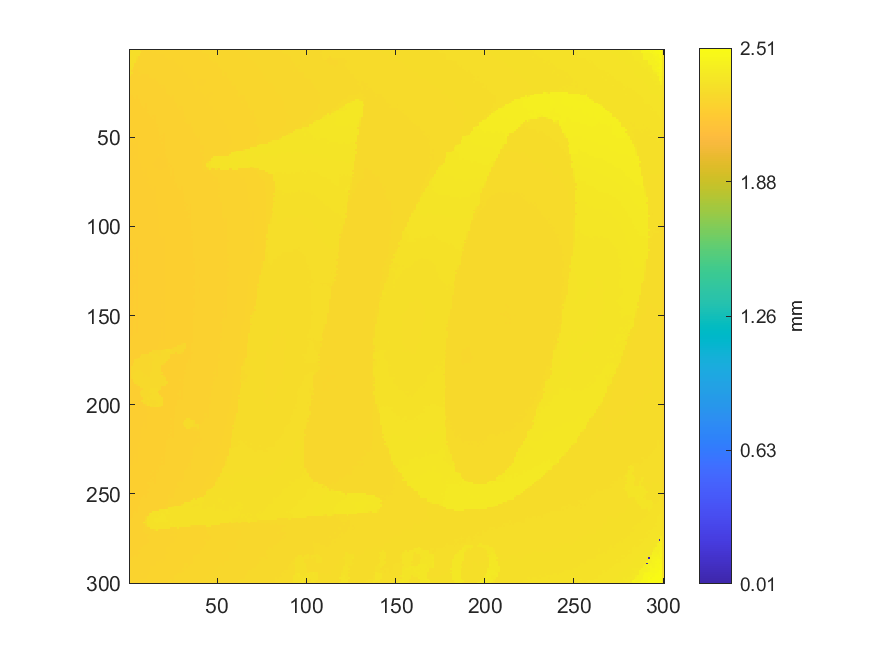

Values plotted in this chart, from the file beside it:
2.31066397713938, 2.31246798604848, 2.3142779274047, 2.31196699250334, 2.31423913142872, 2.31438293684536, 2.25184787082136, 2.2511936727246, 2.25270259789828, 2.25232654876145, 2.25276216029393, 2.25358322913164, 2.25366498343108, 2.25315136330878, 2.25337930396373, 2.25372938314823, 2.25403086215408, 2.25412093536036, 2.25418334758895, 2.25466273694384, 2.25469043781012, 2.25473816320115, 2.25546631453423, 2.25554343293982
2.311, 2.313, 2.315, 2.313, 2.314, 2.32, 2.318, 2.252, 2.252, 2.251, 2.252, 2.252, 2.252, 2.253, 2.252, 2.253, 2.253, 2.253, 2.253, 2.253, 2.253, 2.254, 2.255, 2.256
2.311, 2.313, 2.316, 2.316, 2.316, 2.318, 2.25, 2.251, 2.251, 2.25, 2.251, 2.25, 2.251, 2.251, 2.251, 2.252, 2.253, 2.253, 2.253, 2.252, 2.253, 2.253, 2.254, 2.254
2.311, 2.313, 2.319, 2.313, 2.314, 2.314, 2.249, 2.25, 2.252, 2.25, 2.25, 2.25, 2.251, 2.251, 2.25, 2.251, 2.252, 2.252, 2.252, 2.252, 2.252, 2.253, 2.253, 2.254
2.311, 2.312, 2.315, 2.312, 2.298, 2.249, 2.248, 2.249, 2.249, 2.249, 2.25, 2.25, 2.25, 2.25, 2.25, 2.251, 2.251, 2.251, 2.252, 2.251, 2.252, 2.253, 2.253, 2.253
2.312, 2.313, 2.312, 2.313, 2.283, 2.248, 2.248, 2.248, 2.249, 2.248, 2.25, 2.249, 2.25, 2.25, 2.249, 2.25, 2.25, 2.251, 2.251, 2.251, 2.252, 2.252, 2.253, 2.253
2.312, 2.314, 2.313, 2.315, 2.27, 2.246, 2.247, 2.247, 2.248, 2.247, 2.249, 2.249, 2.25, 2.251, 2.249, 2.249, 2.249, 2.25, 2.251, 2.25, 2.251, 2.252, 2.252, 2.252
2.312, 2.314, 2.314, 2.315, 2.256, 2.247, 2.246, 2.248, 2.247, 2.247, 2.247, 2.248, 2.249, 2.249, 2.248, 2.249, 2.249, 2.249, 2.25, 2.25, 2.25, 2.251, 2.251, 2.252
2.313, 2.315, 2.313, 2.244, 2.244, 2.244, 2.246, 2.248, 2.248, 2.246, 2.246, 2.248, 2.247, 2.248, 2.247, 2.248, 2.248, 2.249, 2.249, 2.249, 2.25, 2.251, 2.251, 2.251
2.313, 2.314, 2.314, 2.244, 2.243, 2.244, 2.245, 2.246, 2.246, 2.245, 2.246, 2.247, 2.247, 2.246, 2.246, 2.247, 2.247, 2.248, 2.248, 2.248, 2.249, 2.251, 2.251, 2.251
2.314, 2.315, 2.243, 2.243, 2.244, 2.244, 2.245, 2.246, 2.245, 2.245, 2.246, 2.246, 2.246, 2.246, 2.245, 2.246, 2.247, 2.247, 2.248, 2.248, 2.249, 2.249, 2.25, 2.25
2.317, 2.306, 2.243, 2.244, 2.243, 2.244, 2.245, 2.245, 2.245, 2.244, 2.245, 2.245, 2.245, 2.246, 2.245, 2.246, 2.247, 2.247, 2.247, 2.247, 2.249, 2.249, 2.25, 2.25
2.304, 2.243, 2.241, 2.243, 2.242, 2.243, 2.243, 2.243, 2.243, 2.243, 2.245, 2.244, 2.245, 2.245, 2.244, 2.245, 2.246, 2.246, 2.247, 2.246, 2.247, 2.248, 2.249, 2.25
2.306, 2.306, 2.242, 2.242, 2.241, 2.242, 2.243, 2.243, 2.243, 2.243, 2.245, 2.244, 2.244, 2.244, 2.244, 2.245, 2.246, 2.246, 2.246, 2.246, 2.248, 2.247, 2.248, 2.248
2.304, 2.241, 2.241, 2.24, 2.241, 2.243, 2.243, 2.242, 2.242, 2.242, 2.242, 2.243, 2.243, 2.244, 2.243, 2.245, 2.246, 2.245, 2.246, 2.245, 2.246, 2.247, 2.247, 2.249
2.24, 2.239, 2.241, 2.241, 2.24, 2.242, 2.242, 2.241, 2.241, 2.241, 2.242, 2.243, 2.243, 2.243, 2.243, 2.246, 2.245, 2.245, 2.245, 2.245, 2.246, 2.247, 2.248, 2.248
2.239, 2.24, 2.241, 2.24, 2.24, 2.241, 2.241, 2.241, 2.241, 2.24, 2.241, 2.242, 2.243, 2.243, 2.242, 2.244, 2.244, 2.244, 2.245, 2.245, 2.246, 2.247, 2.247, 2.249
2.239, 2.241, 2.241, 2.239, 2.239, 2.242, 2.24, 2.24, 2.24, 2.239, 2.241, 2.241, 2.242, 2.242, 2.242, 2.243, 2.243, 2.244, 2.244, 2.244, 2.245, 2.246, 2.247, 2.246
2.237, 2.238, 2.238, 2.239, 2.238, 2.239, 2.239, 2.239, 2.24, 2.239, 2.24, 2.241, 2.241, 2.241, 2.241, 2.243, 2.243, 2.243, 2.243, 2.243, 2.245, 2.245, 2.246, 2.247
2.236, 2.236, 2.237, 2.237, 2.237, 2.239, 2.238, 2.239, 2.239, 2.239, 2.24, 2.241, 2.241, 2.241, 2.24, 2.242, 2.243, 2.243, 2.243, 2.243, 2.245, 2.245, 2.245, 2.245
2.236, 2.236, 2.236, 2.236, 2.236, 2.237, 2.238, 2.238, 2.239, 2.238, 2.239, 2.24, 2.24, 2.241, 2.24, 2.241, 2.242, 2.242, 2.243, 2.243, 2.243, 2.244, 2.244, 2.246
2.236, 2.236, 2.236, 2.236, 2.235, 2.237, 2.237, 2.238, 2.238, 2.237, 2.239, 2.24, 2.24, 2.24, 2.239, 2.24, 2.241, 2.242, 2.243, 2.242, 2.243, 2.243, 2.245, 2.245
2.235, 2.235, 2.235, 2.236, 2.235, 2.236, 2.237, 2.237, 2.238, 2.237, 2.238, 2.239, 2.239, 2.239, 2.239, 2.24, 2.24, 2.241, 2.242, 2.241, 2.242, 2.243, 2.244, 2.245
2.234, 2.234, 2.235, 2.235, 2.234, 2.236, 2.236, 2.237, 2.237, 2.237, 2.238, 2.239, 2.239, 2.239, 2.239, 2.24, 2.24, 2.241, 2.242, 2.241, 2.243, 2.243, 2.244, 2.244
2.233, 2.233, 2.234, 2.234, 2.234, 2.235, 2.236, 2.236, 2.238, 2.236, 2.237, 2.238, 2.238, 2.239, 2.238, 2.239, 2.24, 2.24, 2.24, 2.24, 2.241, 2.243, 2.243, 2.244
2.232, 2.233, 2.235, 2.234, 2.233, 2.235, 2.235, 2.236, 2.237, 2.236, 2.236, 2.237, 2.238, 2.238, 2.238, 2.239, 2.239, 2.24, 2.24, 2.24, 2.241, 2.242, 2.243, 2.243
2.232, 2.232, 2.234, 2.233, 2.232, 2.233, 2.234, 2.235, 2.236, 2.235, 2.236, 2.237, 2.237, 2.238, 2.237, 2.239, 2.239, 2.239, 2.239, 2.239, 2.24, 2.241, 2.242, 2.243
2.231, 2.232, 2.233, 2.233, 2.232, 2.233, 2.234, 2.235, 2.235, 2.234, 2.235, 2.236, 2.237, 2.237, 2.236, 2.238, 2.239, 2.239, 2.239, 2.239, 2.24, 2.241, 2.242, 2.242
2.231, 2.231, 2.232, 2.232, 2.231, 2.233, 2.234, 2.234, 2.234, 2.234, 2.235, 2.236, 2.236, 2.237, 2.236, 2.237, 2.238, 2.239, 2.239, 2.239, 2.24, 2.241, 2.242, 2.242
2.23, 2.231, 2.232, 2.232, 2.231, 2.232, 2.233, 2.234, 2.234, 2.233, 2.235, 2.235, 2.236, 2.236, 2.236, 2.237, 2.238, 2.239, 2.24, 2.239, 2.24, 2.24, 2.241, 2.241
2.231, 2.231, 2.231, 2.231, 2.231, 2.232, 2.232, 2.233, 2.234, 2.233, 2.234, 2.235, 2.235, 2.236, 2.235, 2.237, 2.238, 2.238, 2.239, 2.238, 2.239, 2.241, 2.241, 2.241
2.23, 2.231, 2.231, 2.231, 2.23, 2.231, 2.232, 2.233, 2.233, 2.232, 2.234, 2.234, 2.236, 2.235, 2.235, 2.236, 2.237, 2.238, 2.238, 2.238, 2.239, 2.24, 2.241, 2.241
2.229, 2.229, 2.23, 2.23, 2.23, 2.231, 2.232, 2.232, 2.233, 2.232, 2.233, 2.234, 2.235, 2.235, 2.234, 2.236, 2.237, 2.238, 2.238, 2.237, 2.238, 2.239, 2.24, 2.241
2.228, 2.23, 2.23, 2.23, 2.229, 2.23, 2.231, 2.232, 2.232, 2.232, 2.233, 2.234, 2.235, 2.234, 2.234, 2.236, 2.236, 2.237, 2.237, 2.237, 2.239, 2.239, 2.24, 2.24
2.229, 2.229, 2.229, 2.23, 2.229, 2.23, 2.231, 2.232, 2.232, 2.231, 2.232, 2.233, 2.234, 2.235, 2.234, 2.234, 2.236, 2.237, 2.237, 2.236, 2.238, 2.239, 2.239, 2.24
2.229, 2.229, 2.229, 2.229, 2.228, 2.23, 2.232, 2.232, 2.232, 2.231, 2.233, 2.233, 2.234, 2.235, 2.234, 2.235, 2.236, 2.236, 2.236, 2.236, 2.237, 2.238, 2.239, 2.239
2.229, 2.228, 2.229, 2.229, 2.228, 2.229, 2.23, 2.231, 2.231, 2.231, 2.232, 2.234, 2.233, 2.234, 2.233, 2.234, 2.235, 2.236, 2.237, 2.235, 2.236, 2.238, 2.239, 2.239
2.228, 2.228, 2.228, 2.228, 2.227, 2.229, 2.23, 2.231, 2.231, 2.23, 2.232, 2.232, 2.233, 2.233, 2.233, 2.234, 2.235, 2.236, 2.235, 2.235, 2.237, 2.238, 2.238, 2.238
2.228, 2.227, 2.228, 2.227, 2.227, 2.228, 2.229, 2.23, 2.231, 2.23, 2.231, 2.232, 2.233, 2.234, 2.232, 2.234, 2.235, 2.236, 2.236, 2.235, 2.236, 2.238, 2.239, 2.239
2.227, 2.227, 2.228, 2.227, 2.227, 2.228, 2.229, 2.23, 2.23, 2.23, 2.232, 2.232, 2.232, 2.233, 2.232, 2.234, 2.235, 2.235, 2.235, 2.235, 2.237, 2.237, 2.238, 2.238
2.226, 2.227, 2.227, 2.228, 2.227, 2.228, 2.229, 2.23, 2.23, 2.229, 2.23, 2.232, 2.232, 2.233, 2.232, 2.233, 2.234, 2.235, 2.236, 2.235, 2.236, 2.237, 2.237, 2.238
2.226, 2.226, 2.227, 2.227, 2.226, 2.227, 2.229, 2.229, 2.229, 2.228, 2.23, 2.231, 2.232, 2.232, 2.231, 2.233, 2.234, 2.235, 2.234, 2.234, 2.236, 2.236, 2.237, 2.237
2.226, 2.226, 2.227, 2.226, 2.226, 2.227, 2.227, 2.229, 2.229, 2.228, 2.23, 2.231, 2.231, 2.232, 2.231, 2.232, 2.233, 2.234, 2.234, 2.234, 2.235, 2.236, 2.237, 2.237
2.225, 2.226, 2.227, 2.227, 2.226, 2.227, 2.229, 2.229, 2.229, 2.228, 2.23, 2.23, 2.231, 2.232, 2.231, 2.233, 2.233, 2.233, 2.234, 2.234, 2.235, 2.236, 2.237, 2.237
2.225, 2.226, 2.227, 2.227, 2.226, 2.227, 2.228, 2.228, 2.229, 2.228, 2.229, 2.231, 2.231, 2.232, 2.231, 2.232, 2.233, 2.234, 2.234, 2.234, 2.236, 2.236, 2.237, 2.237
2.225, 2.225, 2.226, 2.226, 2.225, 2.227, 2.228, 2.228, 2.229, 2.227, 2.229, 2.23, 2.231, 2.231, 2.231, 2.232, 2.233, 2.234, 2.234, 2.234, 2.237, 2.236, 2.237, 2.237
2.225, 2.225, 2.227, 2.226, 2.225, 2.227, 2.228, 2.228, 2.228, 2.227, 2.229, 2.23, 2.231, 2.231, 2.23, 2.232, 2.233, 2.233, 2.234, 2.234, 2.235, 2.236, 2.236, 2.236
2.224, 2.224, 2.225, 2.225, 2.224, 2.226, 2.228, 2.228, 2.228, 2.227, 2.229, 2.229, 2.231, 2.23, 2.23, 2.231, 2.233, 2.233, 2.233, 2.233, 2.234, 2.235, 2.235, 2.236
2.224, 2.224, 2.225, 2.225, 2.224, 2.226, 2.226, 2.227, 2.227, 2.227, 2.228, 2.229, 2.23, 2.231, 2.23, 2.232, 2.232, 2.233, 2.233, 2.232, 2.234, 2.235, 2.235, 2.236
2.225, 2.224, 2.225, 2.225, 2.224, 2.225, 2.226, 2.227, 2.227, 2.226, 2.228, 2.229, 2.23, 2.23, 2.23, 2.231, 2.233, 2.232, 2.233, 2.232, 2.234, 2.235, 2.236, 2.236
2.224, 2.224, 2.224, 2.224, 2.223, 2.225, 2.226, 2.228, 2.227, 2.226, 2.228, 2.229, 2.23, 2.231, 2.23, 2.233, 2.232, 2.233, 2.232, 2.232, 2.234, 2.235, 2.235, 2.236
2.223, 2.223, 2.223, 2.224, 2.223, 2.224, 2.226, 2.226, 2.227, 2.226, 2.228, 2.229, 2.23, 2.23, 2.23, 2.232, 2.232, 2.233, 2.233, 2.232, 2.234, 2.234, 2.236, 2.235
2.223, 2.223, 2.223, 2.225, 2.223, 2.225, 2.225, 2.227, 2.226, 2.226, 2.227, 2.229, 2.229, 2.23, 2.229, 2.231, 2.231, 2.233, 2.233, 2.232, 2.234, 2.234, 2.235, 2.236
2.224, 2.221, 2.222, 2.222, 2.222, 2.224, 2.226, 2.226, 2.227, 2.226, 2.228, 2.229, 2.23, 2.229, 2.229, 2.23, 2.232, 2.232, 2.233, 2.232, 2.235, 2.234, 2.235, 2.235
2.219, 2.22, 2.221, 2.223, 2.222, 2.224, 2.226, 2.226, 2.226, 2.226, 2.227, 2.229, 2.229, 2.23, 2.229, 2.231, 2.232, 2.232, 2.232, 2.232, 2.233, 2.235, 2.235, 2.236
2.219, 2.22, 2.221, 2.222, 2.222, 2.223, 2.225, 2.226, 2.226, 2.225, 2.228, 2.228, 2.23, 2.229, 2.229, 2.23, 2.232, 2.232, 2.232, 2.231, 2.233, 2.234, 2.235, 2.235
2.219, 2.22, 2.222, 2.223, 2.222, 2.224, 2.225, 2.226, 2.226, 2.225, 2.226, 2.228, 2.229, 2.229, 2.228, 2.23, 2.231, 2.231, 2.232, 2.231, 2.232, 2.234, 2.235, 2.236
2.22, 2.22, 2.222, 2.222, 2.222, 2.224, 2.225, 2.225, 2.226, 2.225, 2.227, 2.228, 2.229, 2.229, 2.229, 2.23, 2.232, 2.23, 2.231, 2.23, 2.233, 2.234, 2.235, 2.235
2.22, 2.222, 2.222, 2.222, 2.222, 2.223, 2.225, 2.225, 2.226, 2.225, 2.226, 2.228, 2.228, 2.229, 2.229, 2.232, 2.232, 2.23, 2.228, 2.229, 2.233, 2.234, 2.234, 2.235
2.221, 2.222, 2.222, 2.222, 2.222, 2.224, 2.224, 2.225, 2.225, 2.224, 2.226, 2.227, 2.229, 2.229, 2.229, 2.23, 2.235, 2.225, 2.227, 2.226, 2.227, 2.234, 2.234, 2.234
2.221, 2.221, 2.222, 2.223, 2.222, 2.224, 2.224, 2.224, 2.225, 2.224, 2.225, 2.227, 2.228, 2.23, 2.228, 2.233, 2.22, 2.225, 2.224, 2.225, 2.225, 2.233, 2.234, 2.235
... 239 more rows
